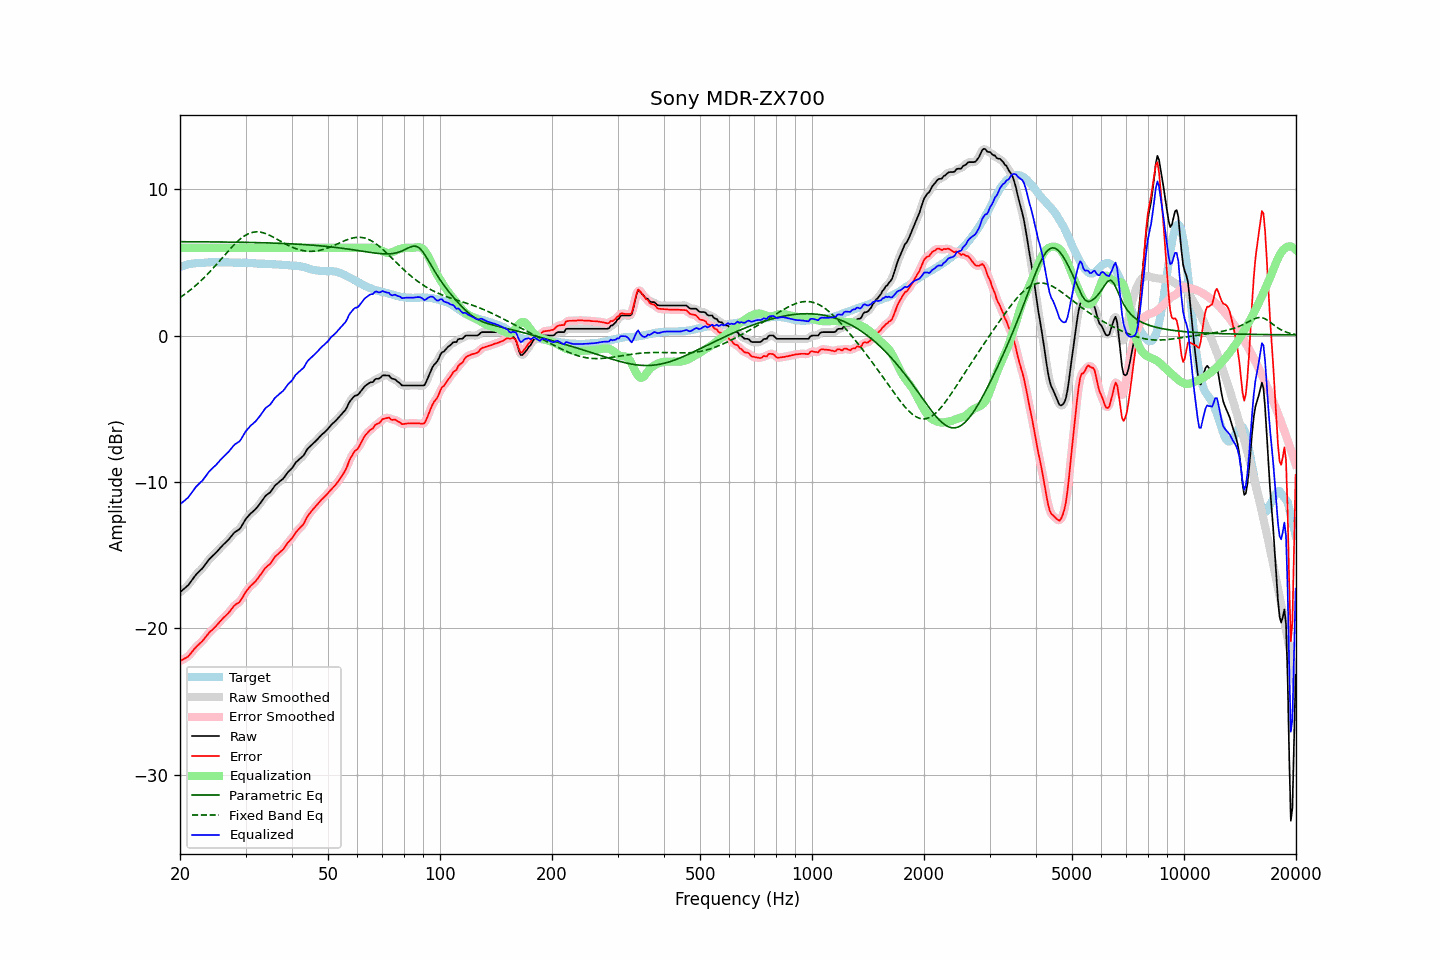

The data file committed next to this chart (first rows):
frequency, raw, error, smoothed, error_smoothed, equalization, parametric_eq, fixed_band_eq, equalized_raw, equalized_smoothed, target
20.00, -17.54, -22.24, -17.54, -22.23, 6.00, 6.42, 2.60, -11.54, -11.54, 4.70
20.20, -17.45, -22.19, -17.45, -22.19, 6.00, 6.42, 2.68, -11.45, -11.45, 4.74
20.40, -17.35, -22.12, -17.36, -22.13, 6.00, 6.42, 2.75, -11.35, -11.36, 4.77
20.61, -17.26, -22.06, -17.26, -22.07, 6.00, 6.42, 2.83, -11.26, -11.26, 4.80
20.81, -17.16, -22.00, -17.17, -22.00, 6.00, 6.42, 2.91, -11.16, -11.17, 4.84
21.02, -17.07, -21.95, -17.05, -21.92, 6.00, 6.42, 3.00, -11.07, -11.05, 4.88
21.23, -16.92, -21.81, -16.92, -21.81, 6.00, 6.42, 3.08, -10.92, -10.92, 4.88
21.44, -16.77, -21.67, -16.78, -21.68, 6.00, 6.42, 3.17, -10.77, -10.78, 4.90
21.66, -16.62, -21.55, -16.62, -21.54, 6.00, 6.41, 3.26, -10.62, -10.62, 4.92
21.87, -16.47, -21.40, -16.47, -21.41, 6.00, 6.41, 3.35, -10.47, -10.47, 4.93
22.09, -16.33, -21.28, -16.34, -21.29, 6.00, 6.41, 3.45, -10.33, -10.34, 4.95
22.31, -16.22, -21.17, -16.22, -21.17, 6.00, 6.41, 3.54, -10.22, -10.22, 4.95
22.54, -16.11, -21.07, -16.11, -21.08, 6.00, 6.41, 3.64, -10.11, -10.11, 4.96
22.76, -16.00, -20.97, -16.01, -20.97, 6.00, 6.41, 3.75, -10.00, -10.01, 4.97
22.99, -15.90, -20.87, -15.89, -20.86, 6.00, 6.41, 3.85, -9.90, -9.89, 4.97
23.22, -15.75, -20.73, -15.75, -20.73, 6.00, 6.41, 3.96, -9.75, -9.75, 4.98
23.45, -15.60, -20.59, -15.60, -20.59, 6.00, 6.41, 4.07, -9.60, -9.60, 4.99
23.69, -15.45, -20.45, -15.45, -20.45, 6.00, 6.41, 4.18, -9.45, -9.45, 5.00
23.92, -15.31, -20.32, -15.32, -20.32, 6.00, 6.41, 4.30, -9.31, -9.32, 5.01
24.16, -15.19, -20.21, -15.20, -20.21, 6.00, 6.41, 4.42, -9.19, -9.20, 5.02
24.40, -15.09, -20.11, -15.09, -20.11, 6.00, 6.40, 4.53, -9.09, -9.09, 5.02
24.65, -14.99, -20.01, -14.99, -20.01, 6.00, 6.40, 4.66, -8.99, -8.99, 5.01
24.89, -14.88, -19.89, -14.88, -19.90, 6.00, 6.40, 4.78, -8.88, -8.88, 5.01
25.14, -14.77, -19.78, -14.76, -19.78, 6.00, 6.40, 4.90, -8.77, -8.76, 5.01
25.39, -14.64, -19.65, -14.64, -19.65, 6.00, 6.40, 5.03, -8.64, -8.64, 5.01
25.65, -14.52, -19.53, -14.52, -19.53, 6.00, 6.40, 5.15, -8.52, -8.52, 5.01
25.91, -14.40, -19.40, -14.40, -19.41, 6.00, 6.40, 5.28, -8.40, -8.40, 5.00
26.16, -14.28, -19.29, -14.29, -19.29, 6.00, 6.40, 5.41, -8.28, -8.29, 5.01
26.43, -14.18, -19.19, -14.18, -19.19, 6.00, 6.40, 5.53, -8.18, -8.18, 5.01
26.69, -14.07, -19.08, -14.08, -19.08, 6.00, 6.39, 5.66, -8.07, -8.08, 5.01
26.96, -13.97, -18.98, -13.97, -18.97, 6.00, 6.39, 5.78, -7.97, -7.97, 5.00
27.23, -13.84, -18.85, -13.84, -18.84, 6.00, 6.39, 5.90, -7.84, -7.84, 5.00
27.50, -13.70, -18.70, -13.70, -18.70, 6.00, 6.39, 6.03, -7.70, -7.70, 5.00
27.77, -13.56, -18.55, -13.57, -18.56, 6.00, 6.39, 6.14, -7.56, -7.57, 4.99
28.05, -13.44, -18.43, -13.45, -18.44, 6.00, 6.39, 6.25, -7.44, -7.45, 4.99
28.33, -13.37, -18.35, -13.37, -18.36, 6.00, 6.39, 6.36, -7.37, -7.37, 4.98
28.62, -13.30, -18.29, -13.30, -18.29, 6.00, 6.38, 6.46, -7.30, -7.30, 4.99
28.90, -13.23, -18.22, -13.21, -18.19, 6.00, 6.38, 6.56, -7.23, -7.21, 4.98
29.19, -13.08, -18.05, -13.07, -18.05, 6.00, 6.38, 6.65, -7.08, -7.07, 4.97
29.48, -12.89, -17.87, -12.90, -17.87, 6.00, 6.38, 6.73, -6.89, -6.90, 4.98
29.78, -12.70, -17.68, -12.71, -17.68, 6.00, 6.38, 6.81, -6.70, -6.71, 4.98
30.08, -12.52, -17.50, -12.54, -17.51, 6.00, 6.37, 6.88, -6.52, -6.54, 4.98
30.38, -12.39, -17.36, -12.39, -17.36, 6.00, 6.37, 6.94, -6.39, -6.39, 4.97
30.68, -12.27, -17.24, -12.27, -17.23, 6.00, 6.37, 6.98, -6.27, -6.27, 4.96
30.99, -12.15, -17.10, -12.16, -17.11, 6.00, 6.37, 7.03, -6.15, -6.16, 4.95
31.30, -12.05, -17.00, -12.06, -17.01, 6.00, 6.36, 7.05, -6.05, -6.06, 4.95
31.61, -11.96, -16.91, -11.96, -16.90, 6.00, 6.36, 7.08, -5.96, -5.96, 4.95
31.93, -11.86, -16.80, -11.85, -16.79, 6.00, 6.36, 7.09, -5.86, -5.85, 4.93
32.24, -11.73, -16.65, -11.73, -16.66, 6.00, 6.36, 7.09, -5.73, -5.73, 4.92
32.57, -11.59, -16.51, -11.59, -16.51, 6.00, 6.35, 7.08, -5.59, -5.59, 4.92
32.89, -11.45, -16.37, -11.45, -16.36, 6.00, 6.35, 7.07, -5.45, -5.45, 4.92
33.22, -11.29, -16.21, -11.29, -16.20, 6.00, 6.35, 7.05, -5.29, -5.29, 4.91
33.55, -11.14, -16.05, -11.13, -16.05, 6.00, 6.35, 7.02, -5.14, -5.13, 4.91
33.89, -10.98, -15.89, -11.00, -15.91, 6.00, 6.34, 6.98, -4.98, -5.00, 4.91
34.23, -10.88, -15.79, -10.89, -15.79, 6.00, 6.34, 6.94, -4.88, -4.89, 4.91
34.57, -10.80, -15.69, -10.80, -15.70, 6.00, 6.34, 6.89, -4.80, -4.80, 4.89
34.92, -10.72, -15.61, -10.70, -15.59, 6.00, 6.33, 6.84, -4.72, -4.70, 4.89
35.27, -10.58, -15.47, -10.57, -15.46, 6.00, 6.33, 6.79, -4.58, -4.57, 4.89
35.62, -10.42, -15.29, -10.42, -15.30, 6.00, 6.33, 6.73, -4.42, -4.42, 4.87
35.97, -10.26, -15.13, -10.28, -15.15, 6.00, 6.32, 6.67, -4.26, -4.28, 4.87
... 635 more rows
